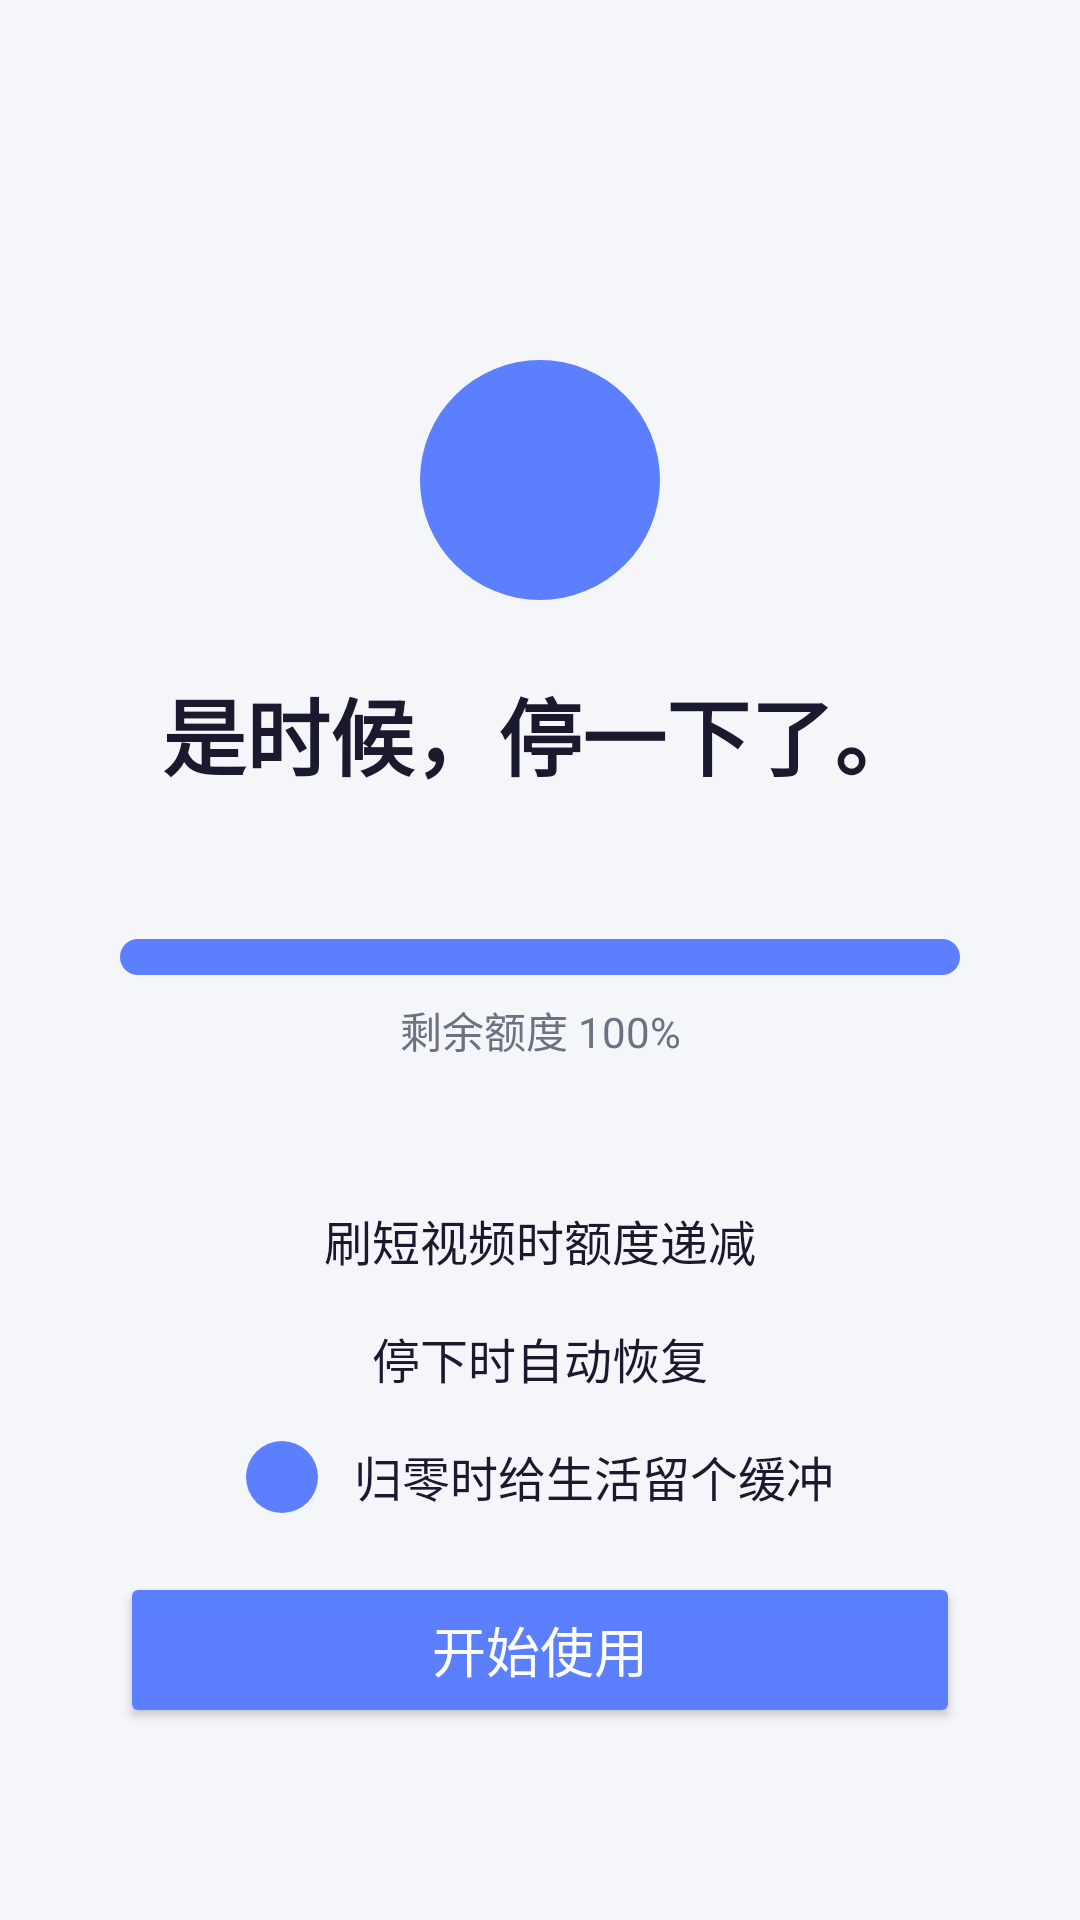

Produce the Android XML layout that renders to this screen, including the resource entries it uses.
<!-- AndroidManifest.xml: activity theme Theme.TimeToPause -->
<!-- res/layout/activity_main.xml -->
<?xml version="1.0" encoding="utf-8"?>
<androidx.constraintlayout.widget.ConstraintLayout
    xmlns:android="http://schemas.android.com/apk/res/android"
    xmlns:app="http://schemas.android.com/apk/res-auto"
    android:layout_width="match_parent"
    android:layout_height="match_parent"
    android:background="@color/background">

    
    <androidx.constraintlayout.widget.ConstraintLayout
        android:id="@+id/welcomeContainer"
        android:layout_width="match_parent"
        android:layout_height="match_parent"
        android:background="@color/background">

        <ImageView
            android:id="@+id/ivLogo"
            android:layout_width="80dp"
            android:layout_height="80dp"
            android:layout_marginTop="120dp"
            android:src="@drawable/ic_pause_circle"
            app:layout_constraintTop_toTopOf="parent"
            app:layout_constraintStart_toStartOf="parent"
            app:layout_constraintEnd_toEndOf="parent" />

        <TextView
            android:id="@+id/tvTitle"
            android:layout_width="wrap_content"
            android:layout_height="wrap_content"
            android:layout_marginTop="24dp"
            android:text="@string/welcome_title"
            android:textSize="28sp"
            android:textColor="@color/text_primary"
            android:textStyle="bold"
            app:layout_constraintTop_toBottomOf="@id/ivLogo"
            app:layout_constraintStart_toStartOf="parent"
            app:layout_constraintEnd_toEndOf="parent" />

        <ProgressBar
            android:id="@+id/progressDemo"
            style="?android:attr/progressBarStyleHorizontal"
            android:layout_width="280dp"
            android:layout_height="12dp"
            android:layout_marginTop="48dp"
            android:progress="100"
            android:max="100"
            android:progressDrawable="@drawable/progress_demo"
            app:layout_constraintTop_toBottomOf="@id/tvTitle"
            app:layout_constraintStart_toStartOf="parent"
            app:layout_constraintEnd_toEndOf="parent" />

        <TextView
            android:id="@+id/tvProgressHint"
            android:layout_width="wrap_content"
            android:layout_height="wrap_content"
            android:layout_marginTop="8dp"
            android:text="剩余额度 100%"
            android:textSize="14sp"
            android:textColor="@color/text_secondary"
            app:layout_constraintTop_toBottomOf="@id/progressDemo"
            app:layout_constraintStart_toStartOf="parent"
            app:layout_constraintEnd_toEndOf="parent" />

        <LinearLayout
            android:id="@+id/featureContainer"
            android:layout_width="wrap_content"
            android:layout_height="wrap_content"
            android:layout_marginTop="48dp"
            android:orientation="vertical"
            android:gravity="center"
            app:layout_constraintTop_toBottomOf="@id/tvProgressHint"
            app:layout_constraintStart_toStartOf="parent"
            app:layout_constraintEnd_toEndOf="parent">

            <TextView
                android:layout_width="wrap_content"
                android:layout_height="wrap_content"
                android:text="@string/feature_line1"
                android:textSize="16sp"
                android:textColor="@color/text_primary"
                android:drawablePadding="12dp"
                android:drawableStart="@drawable/ic_play" />

            <TextView
                android:layout_width="wrap_content"
                android:layout_height="wrap_content"
                android:layout_marginTop="16dp"
                android:text="@string/feature_line2"
                android:textSize="16sp"
                android:textColor="@color/text_primary"
                android:drawablePadding="12dp"
                android:drawableStart="@drawable/ic_pause" />

            <TextView
                android:layout_width="wrap_content"
                android:layout_height="wrap_content"
                android:layout_marginTop="16dp"
                android:text="@string/feature_line3"
                android:textSize="16sp"
                android:textColor="@color/text_primary"
                android:drawablePadding="12dp"
                android:drawableStart="@drawable/ic_coffee" />

        </LinearLayout>

        <Button
            android:id="@+id/btnStart"
            android:layout_width="280dp"
            android:layout_height="52dp"
            android:layout_marginBottom="64dp"
            android:text="@string/btn_start"
            android:textSize="18sp"
            android:backgroundTint="@color/primary"
            android:textColor="@color/white"
            app:layout_constraintBottom_toBottomOf="parent"
            app:layout_constraintStart_toStartOf="parent"
            app:layout_constraintEnd_toEndOf="parent" />

    </androidx.constraintlayout.widget.ConstraintLayout>

    
    <androidx.constraintlayout.widget.ConstraintLayout
        android:id="@+id/dashboardContainer"
        android:layout_width="match_parent"
        android:layout_height="match_parent"
        android:background="@color/background"
        android:visibility="gone">

        
        <TextView
            android:id="@+id/dashboardTitle"
            android:layout_width="wrap_content"
            android:layout_height="wrap_content"
            android:layout_marginStart="24dp"
            android:layout_marginTop="48dp"
            android:text="@string/app_name"
            android:textSize="22sp"
            android:textColor="@color/text_primary"
            android:textStyle="bold"
            app:layout_constraintStart_toStartOf="parent"
            app:layout_constraintTop_toTopOf="parent" />

        <ImageView
            android:id="@+id/btnSettings"
            android:layout_width="40dp"
            android:layout_height="40dp"
            android:layout_marginTop="48dp"
            android:layout_marginEnd="20dp"
            android:padding="8dp"
            android:src="@drawable/ic_settings"
            android:clickable="true"
            android:focusable="true"
            android:background="?android:attr/selectableItemBackgroundBorderless"
            android:contentDescription="设置"
            app:layout_constraintEnd_toEndOf="parent"
            app:layout_constraintTop_toTopOf="parent" />

        
        <com.ttp.pause.ui.QuotaCircleView
            android:id="@+id/dashboardQuotaCircle"
            android:layout_width="140dp"
            android:layout_height="140dp"
            android:layout_marginTop="40dp"
            app:layout_constraintTop_toBottomOf="@id/dashboardTitle"
            app:layout_constraintStart_toStartOf="parent"
            app:layout_constraintEnd_toEndOf="parent" />

        <TextView
            android:id="@+id/dashboardQuotaLabel"
            android:layout_width="wrap_content"
            android:layout_height="wrap_content"
            android:layout_marginTop="8dp"
            android:text="@string/dashboard_quota_label"
            android:textSize="16sp"
            android:textColor="@color/text_secondary"
            app:layout_constraintTop_toBottomOf="@id/dashboardQuotaCircle"
            app:layout_constraintStart_toStartOf="parent"
            app:layout_constraintEnd_toEndOf="parent" />

        
        <TextView
            android:id="@+id/dashboardStatus"
            android:layout_width="wrap_content"
            android:layout_height="wrap_content"
            android:layout_marginTop="48dp"
            android:text="@string/dashboard_status_active"
            android:textSize="15sp"
            android:textColor="@color/text_secondary"
            app:layout_constraintTop_toBottomOf="@id/dashboardQuotaLabel"
            app:layout_constraintStart_toStartOf="parent"
            app:layout_constraintEnd_toEndOf="parent" />

        
        <TextView
            android:id="@+id/dashboardGraceInfo"
            android:layout_width="wrap_content"
            android:layout_height="wrap_content"
            android:layout_marginTop="12dp"
            android:text=""
            android:textSize="14sp"
            android:textColor="@color/quota_low"
            android:visibility="gone"
            app:layout_constraintTop_toBottomOf="@id/dashboardStatus"
            app:layout_constraintStart_toStartOf="parent"
            app:layout_constraintEnd_toEndOf="parent" />

    </androidx.constraintlayout.widget.ConstraintLayout>

</androidx.constraintlayout.widget.ConstraintLayout>
<!-- resources referenced by this layout -->
<resources>
  <color name="background">#F5F6FA</color>
  <color name="primary">#5B7FFF</color>
  <color name="quota_low">#F87171</color>
  <color name="text_primary">#1A1A2E</color>
  <color name="text_secondary">#6B7280</color>
  <color name="white">#FFFFFF</color>
  <!-- drawable ic_coffee (drawable) -->
  <?xml version="1.0" encoding="utf-8"?>
  <shape xmlns:android="http://schemas.android.com/apk/res/android"
      android:shape="oval">
      <solid android:color="@color/primary" />
      <size android:width="24dp" height="24dp" />
  </shape>
  <!-- drawable ic_pause_circle (drawable) -->
  <?xml version="1.0" encoding="utf-8"?>
  <shape xmlns:android="http://schemas.android.com/apk/res/android"
      android:shape="oval">
      <solid android:color="@color/primary" />
      <size android:width="80dp" android:height="80dp" />
  </shape>
  <!-- drawable ic_settings (drawable) -->
  <?xml version="1.0" encoding="utf-8"?>
  <vector xmlns:android="http://schemas.android.com/apk/res/android"
      android:width="24dp"
      android:height="24dp"
      android:viewportWidth="24"
      android:viewportHeight="24">
      
      <path
          android:fillColor="#FF1A1A2E"
          android:pathData="M19.14,12.94c0.04,-0.3 0.06,-0.61 0.06,-0.94c0,-0.32 -0.02,-0.64 -0.07,-0.94l2.03,-1.58a0.49,0.49 0,0 0,0.12 -0.61l-1.92,-3.32a0.488,0.488 0,0 0,-0.59 -0.22l-2.39,0.96c-0.5,-0.38 -1.03,-0.7 -1.62,-0.94L14.4,2.81a0.489,0.489 0,0 0,-0.49 -0.41h-3.84c-0.24,0 -0.43,0.17 -0.47,0.41l-0.36,2.54c-0.59,0.24 -1.13,0.57 -1.62,0.94L5.23,5.31a0.488,0.488 0,0 0,-0.59 0.22l-1.92,3.32c-0.12,0.22 -0.07,0.47 0.12,0.61l2.03,1.58c-0.05,0.3 -0.07,0.62 -0.07,0.94c0,0.32 0.02,0.64 0.07,0.94l-2.03,1.58a0.49,0.49 0,0 0,-0.12 0.61l1.92,3.32c0.12,0.22 0.37,0.29 0.59,0.22l2.39,-0.96c0.5,0.38 1.03,0.7 1.62,0.94l0.36,2.54c0.05,0.24 0.24,0.41 0.48,0.41h3.84c0.24,0 0.44,-0.17 0.47,-0.41l0.36,-2.54c0.59,-0.24 1.13,-0.56 1.62,-0.94l2.39,0.96c0.22,0.08 0.47,0 0.59,-0.22l1.92,-3.32c0.12,-0.22 0.07,-0.47 -0.12,-0.61l-2.01,-1.58zM12,15.6A3.6,3.6 0,1 1,12 8.4a3.6,3.6 0,0 1,0 7.2z" />
  </vector>
  <!-- drawable progress_demo (drawable) -->
  <?xml version="1.0" encoding="utf-8"?>
  <layer-list xmlns:android="http://schemas.android.com/apk/res/android">
      <item android:id="@android:id/background">
          <shape>
              <corners android:radius="6dp" />
              <solid android:color="#E5E7EB" />
          </shape>
      </item>
      <item android:id="@android:id/progress">
          <clip>
              <shape>
                  <corners android:radius="6dp" />
                  <solid android:color="@color/primary" />
              </shape>
          </clip>
      </item>
  </layer-list>
  <string name="app_name">停一下吧</string>
  <string name="btn_start">开始使用</string>
  <string name="dashboard_quota_label">剩余额度</string>
  <string name="dashboard_status_active">监控中…</string>
  <string name="feature_line1">刷短视频时额度递减</string>
  <string name="feature_line2">停下时自动恢复</string>
  <string name="feature_line3">归零时给生活留个缓冲</string>
  <string name="welcome_title">是时候，停一下了。</string>
  <style name="Theme.TimeToPause" parent="Theme.MaterialComponents.Light.NoActionBar">
          <item name="colorPrimary">@color/primary</item>
          <item name="colorPrimaryDark">@color/primary_dark</item>
          <item name="colorAccent">@color/primary</item>
          <item name="android:statusBarColor">@color/background</item>
          <item name="android:navigationBarColor">@color/background</item>
      </style>
  <color name="primary_dark">#3D5FD9</color>
</resources>
